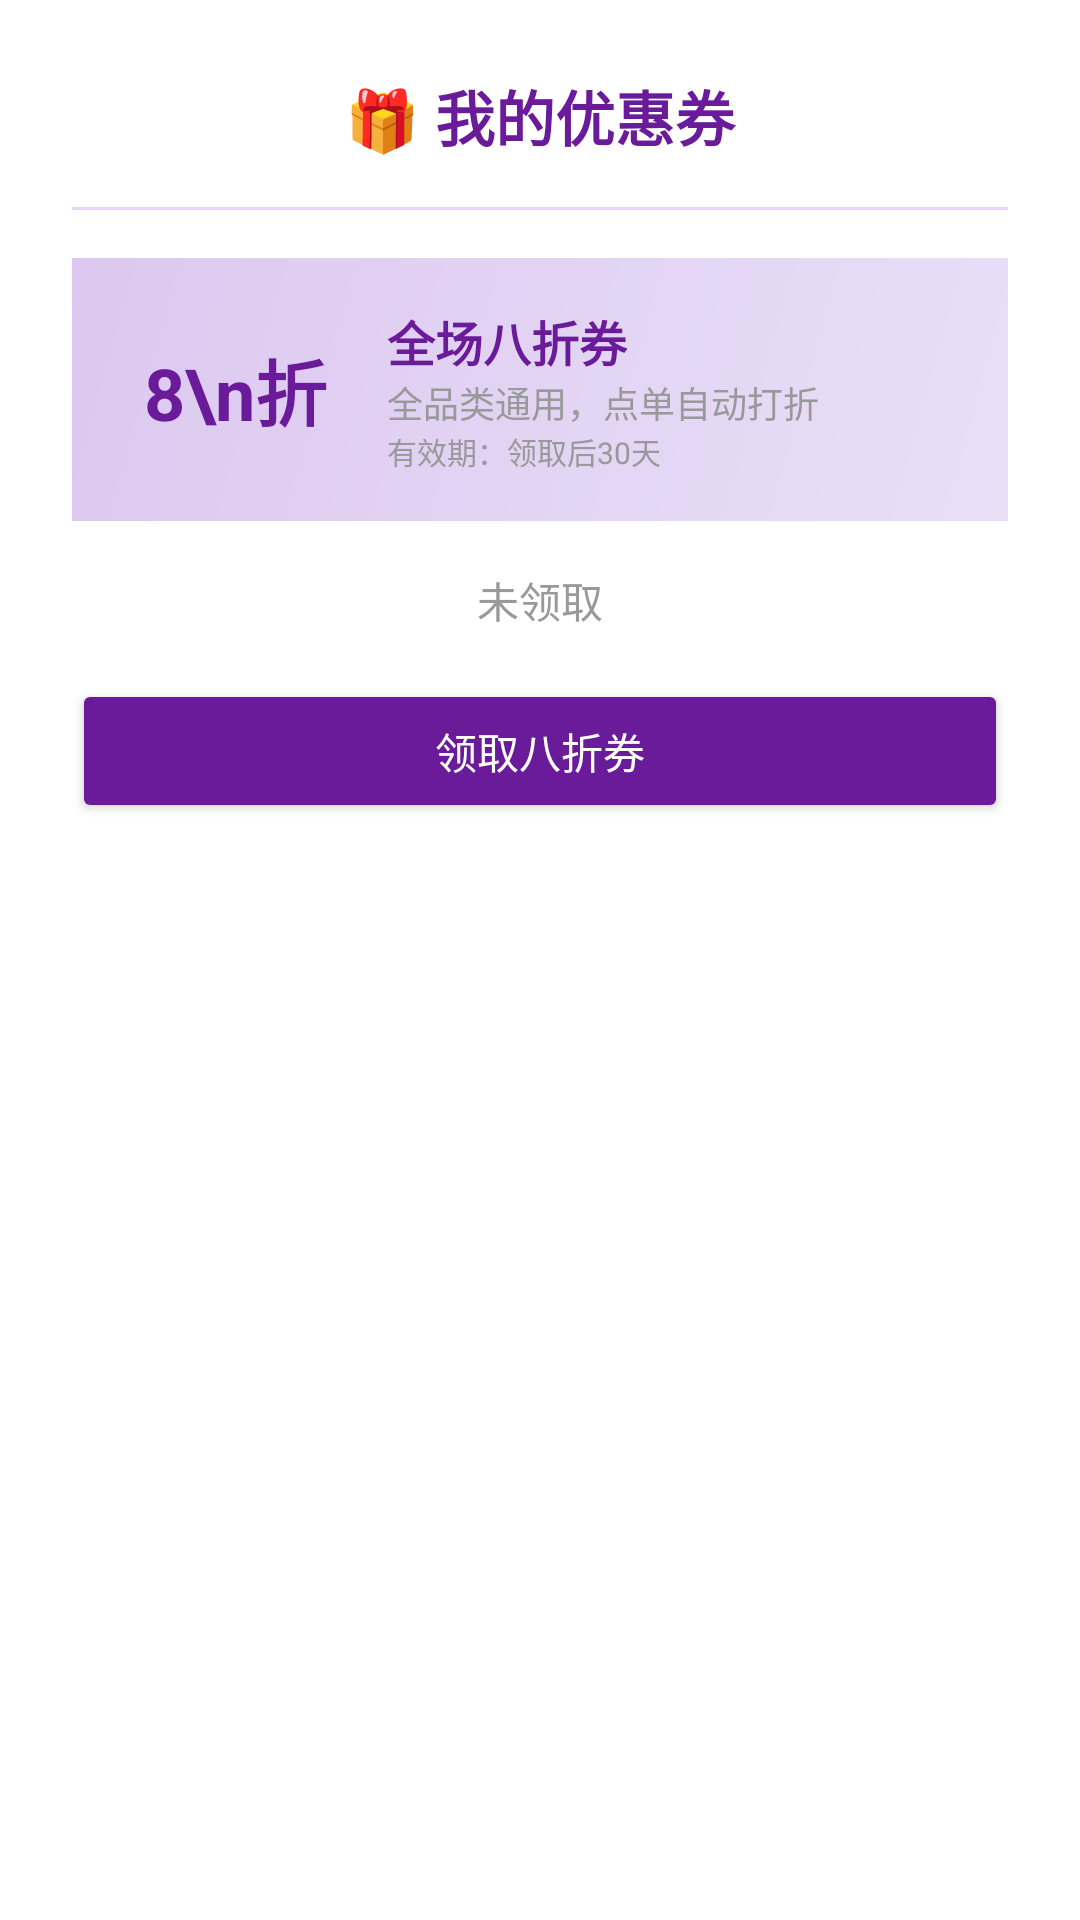

Layout XML and referenced resources for this Android screen:
<!-- AndroidManifest.xml: application theme Theme.MaterialComponents.Light.NoActionBar -->
<!-- res/layout/dialog_coupon.xml -->
<?xml version="1.0" encoding="utf-8"?>
<LinearLayout xmlns:android="http://schemas.android.com/apk/res/android"
    android:layout_width="match_parent"
    android:layout_height="wrap_content"
    android:orientation="vertical"
    android:padding="24dp"
    android:background="@drawable/bg_card_white">

    <TextView
        android:layout_width="match_parent"
        android:layout_height="wrap_content"
        android:text="🎁 我的优惠券"
        android:textSize="20sp"
        android:textColor="@color/purple_dark"
        android:textStyle="bold"
        android:gravity="center"
        android:layout_marginBottom="16dp" />

    <View
        android:layout_width="match_parent"
        android:layout_height="1dp"
        android:background="@color/purple_light"
        android:layout_marginBottom="16dp" />

    
    <LinearLayout
        android:layout_width="match_parent"
        android:layout_height="wrap_content"
        android:orientation="horizontal"
        android:background="@drawable/bg_gradient_main"
        android:padding="16dp"
        android:layout_marginBottom="16dp"
        android:gravity="center_vertical">

        <TextView
            android:layout_width="wrap_content"
            android:layout_height="wrap_content"
            android:text="8\n折"
            android:textSize="24sp"
            android:textColor="@color/purple_dark"
            android:textStyle="bold"
            android:gravity="center"
            android:padding="8dp" />

        <LinearLayout
            android:layout_width="0dp"
            android:layout_height="wrap_content"
            android:layout_weight="1"
            android:orientation="vertical"
            android:layout_marginStart="12dp">

            <TextView
                android:layout_width="wrap_content"
                android:layout_height="wrap_content"
                android:text="全场八折券"
                android:textSize="16sp"
                android:textColor="@color/purple_dark"
                android:textStyle="bold" />

            <TextView
                android:layout_width="wrap_content"
                android:layout_height="wrap_content"
                android:text="全品类通用，点单自动打折"
                android:textSize="12sp"
                android:textColor="@color/gray_light" />

            <TextView
                android:layout_width="wrap_content"
                android:layout_height="wrap_content"
                android:text="有效期：领取后30天"
                android:textSize="10sp"
                android:textColor="@color/gray_light" />

        </LinearLayout>

    </LinearLayout>

    <TextView
        android:id="@+id/tv_coupon_status"
        android:layout_width="match_parent"
        android:layout_height="wrap_content"
        android:text="未领取"
        android:textSize="14sp"
        android:textColor="@color/gray_light"
        android:gravity="center"
        android:layout_marginBottom="16dp" />

    <Button
        android:id="@+id/btn_get_coupon"
        android:layout_width="match_parent"
        android:layout_height="48dp"
        android:text="领取八折券"
        android:backgroundTint="@color/purple_dark"
        android:textColor="@color/white" />

</LinearLayout>
<!-- resources referenced by this layout -->
<resources>
  <color name="gray_light">#999999</color>
  <color name="purple_dark">#6A1B9A</color>
  <color name="purple_light">#E8D5F5</color>
  <color name="white">#FFFFFF</color>
  <!-- drawable bg_gradient_main (drawable) -->
  <?xml version="1.0" encoding="utf-8"?>
  <shape xmlns:android="http://schemas.android.com/apk/res/android">
      <gradient
          android:startColor="#E9DFF7"
          android:endColor="#DCC8F0"
          android:angle="135" />
  </shape>
</resources>
